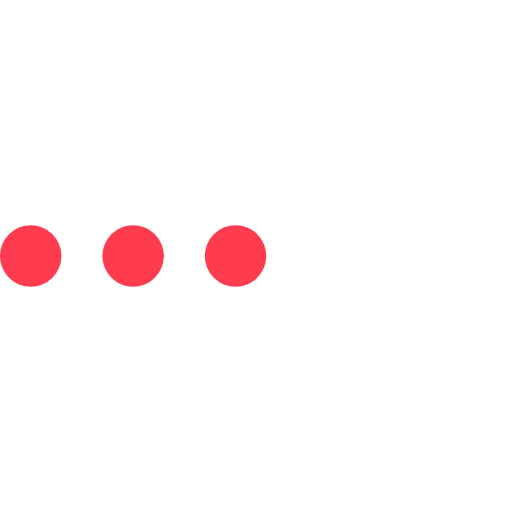
t = 0.00 s
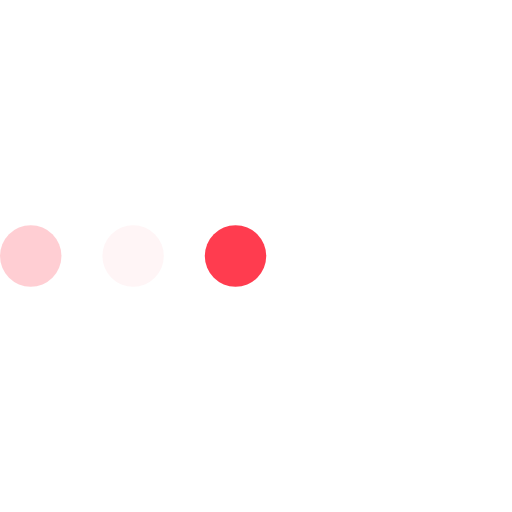
t = 0.23 s
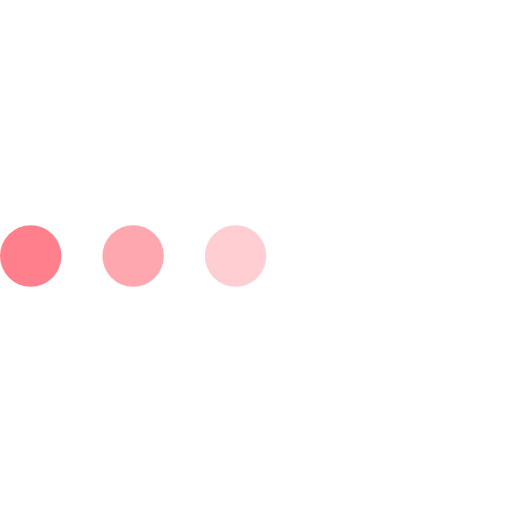
t = 0.43 s
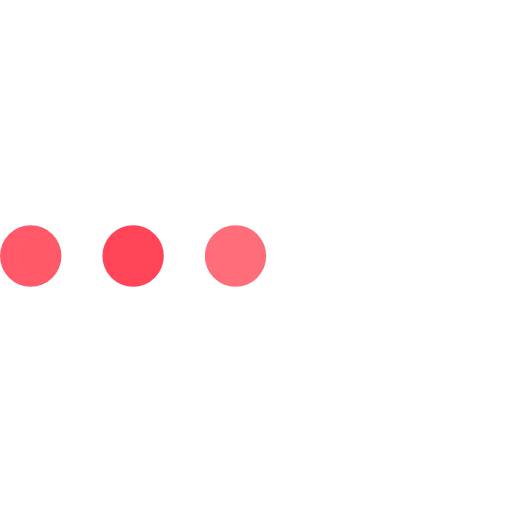
t = 0.68 s
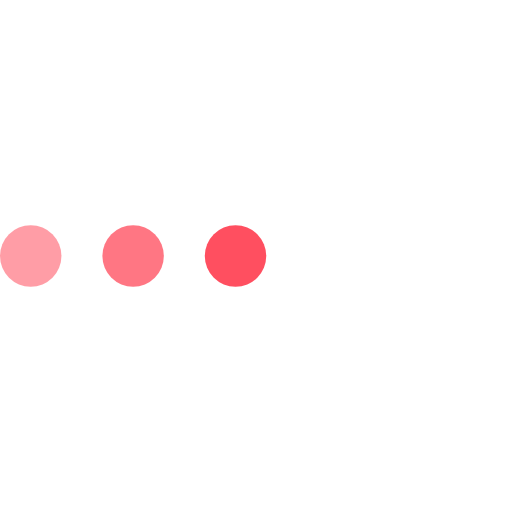
t = 0.85 s
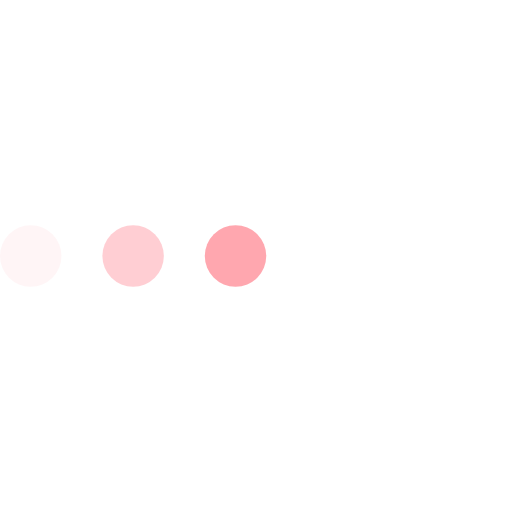
t = 1.08 s

The animated SVG that drew these frames (rendered in a browser with its animation timeline set to each time). Animation: 3 SMIL elements (animate=3); one cycle of 1.30 s, repeats indefinitely.

<svg version="1.1" id="L4" xmlns="http://www.w3.org/2000/svg" xmlnsXlink="http://www.w3.org/1999/xlink" x="0px" y="0px"
    viewBox="0 0 100 100" enableBackground="new 0 0 0 0" xmlSpace="preserve">
    <circle fill="#ff3c4f" stroke="none" cx="6" cy="50" r="6">
        <animate
        attributeName="opacity"
        dur="1s"
        values="0;1;0"
        repeatCount="indefinite"
        begin="0.1"/>    
    </circle>
    <circle fill="#ff3c4f" stroke="none" cx="26" cy="50" r="6">
        <animate
        attributeName="opacity"
        dur="1s"
        values="0;1;0"
        repeatCount="indefinite" 
        begin="0.2"/>       
    </circle>
    <circle fill="#ff3c4f" stroke="none" cx="46" cy="50" r="6">
        <animate
        attributeName="opacity"
        dur="1s"
        values="0;1;0"
        repeatCount="indefinite" 
        begin="0.3"/>     
    </circle>
</svg>
